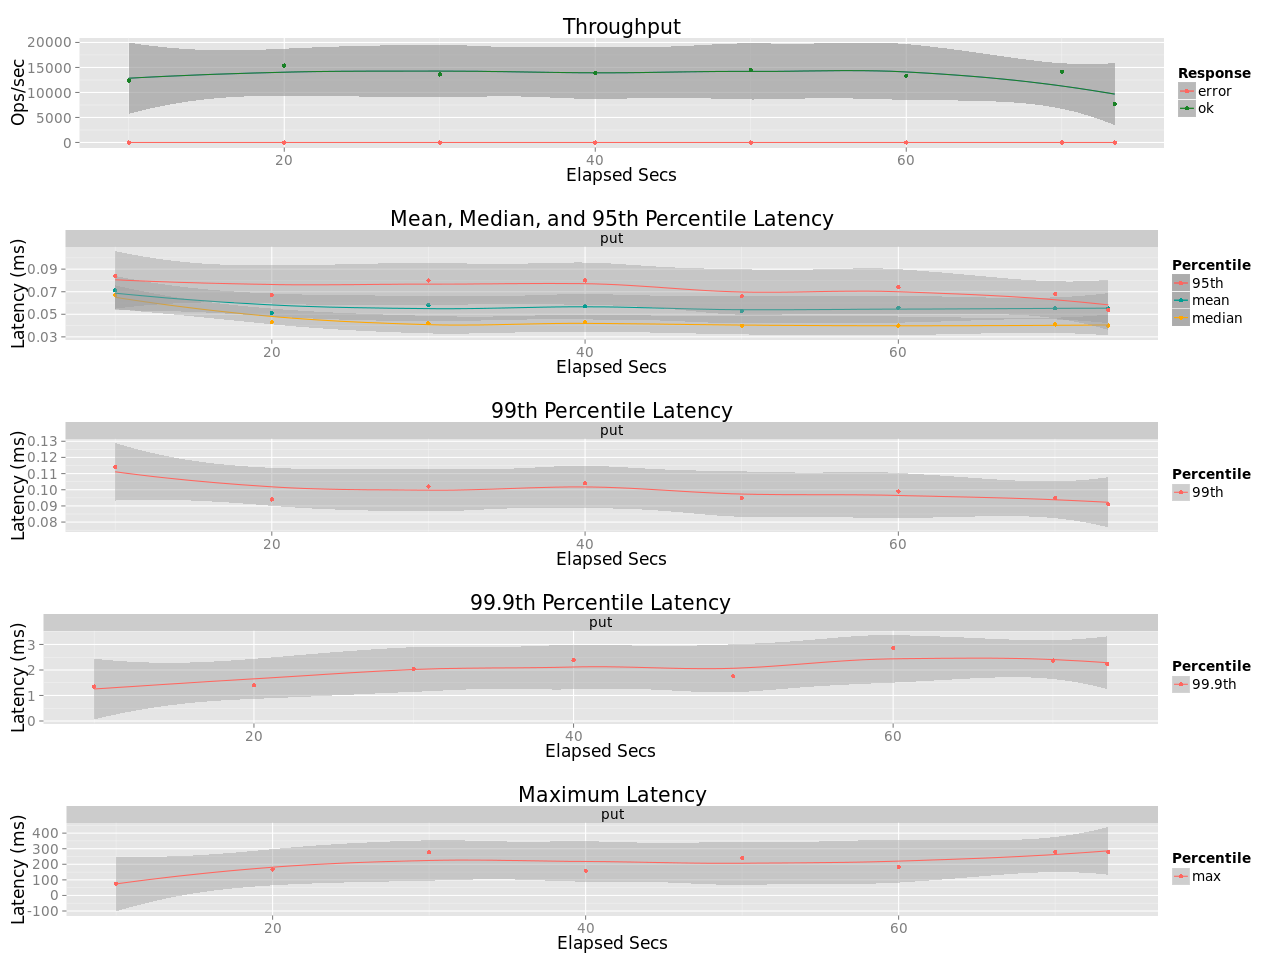

The table this chart was drawn from, first rows:
elapsed, window, total, successful, failed
10, 10, 123955, 123955, 0
20, 10, 153876, 153876, 0
30, 10, 136033, 136033, 0
40, 10, 139237, 139237, 0
50, 10, 145197, 145197, 0
60, 10, 133636, 133636, 0
70.01, 10.01, 141829, 141829, 0
73.41, 3.394, 26237, 26237, 0
